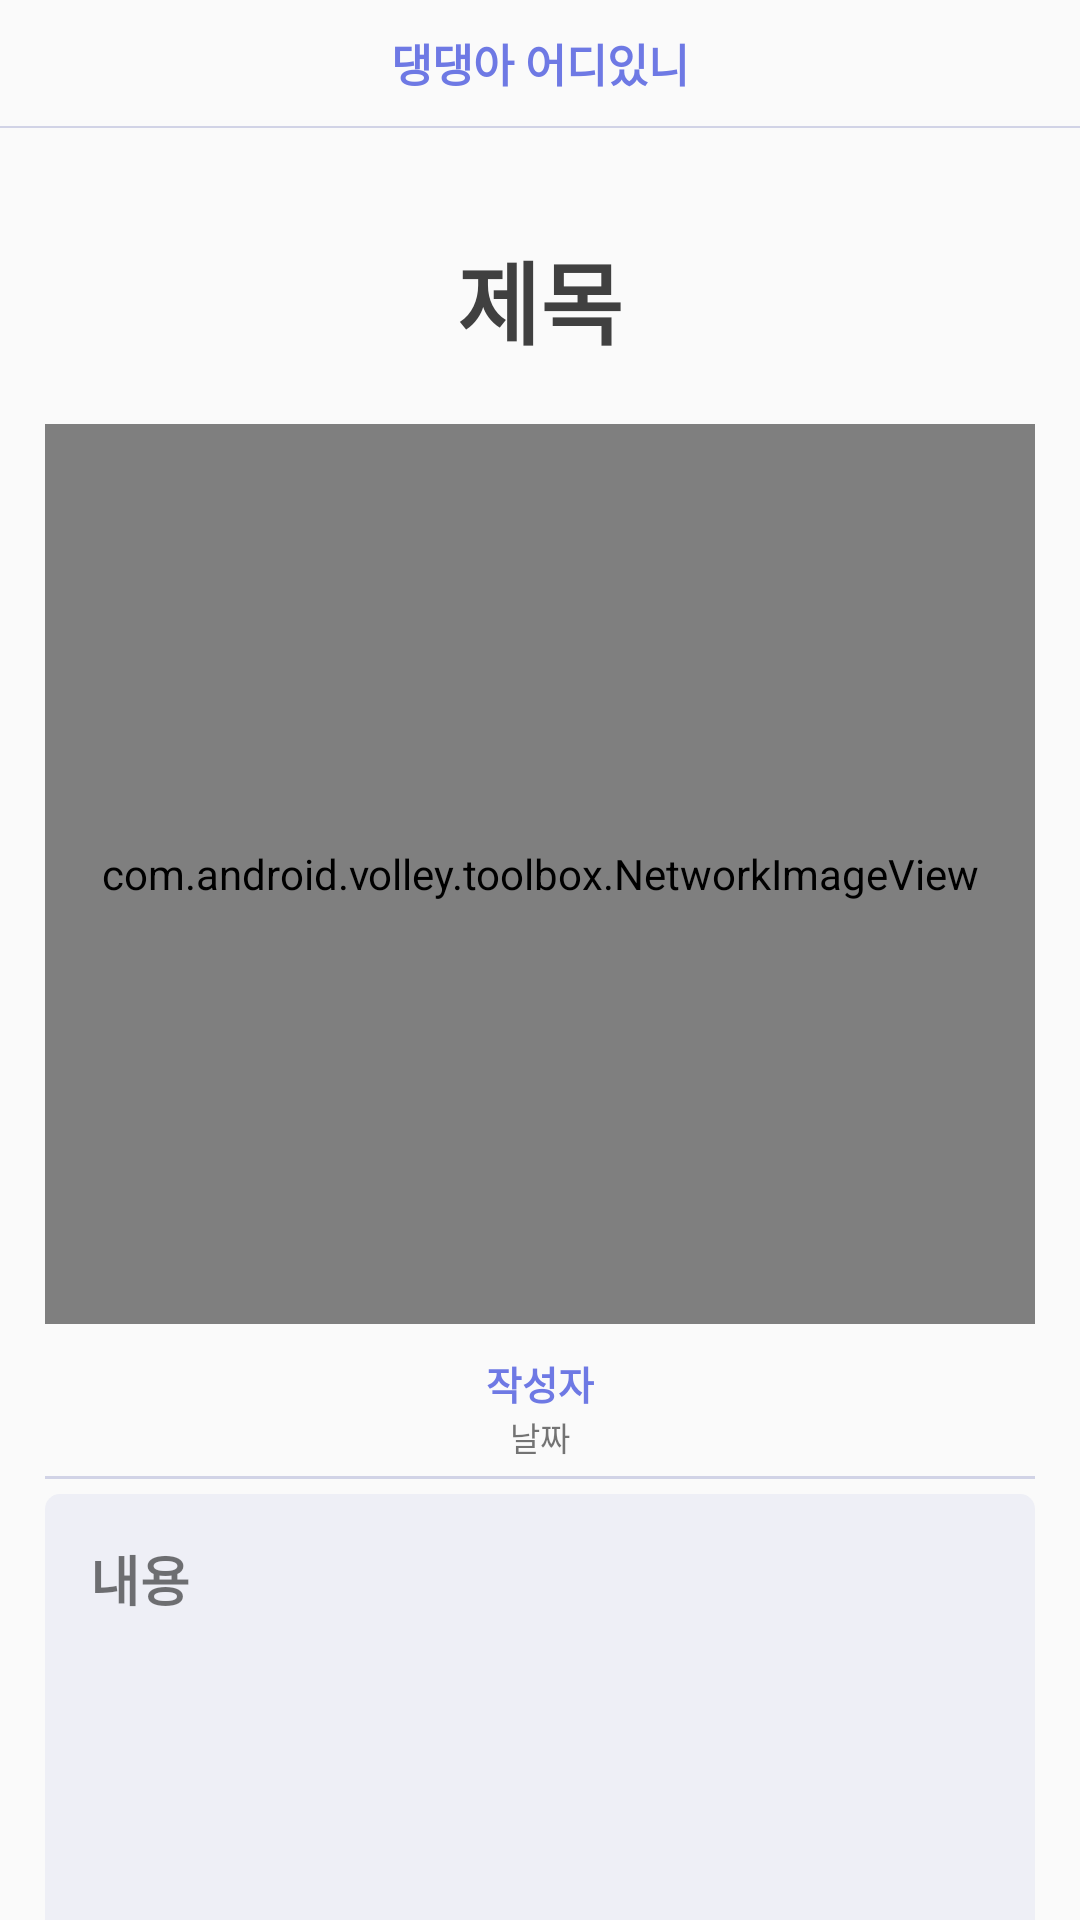

Layout XML and referenced resources for this Android screen:
<!-- AndroidManifest.xml: application theme Theme.AppCompat.Light.NoActionBar -->
<!-- res/layout/activity_detail.xml -->
<?xml version="1.0" encoding="utf-8"?>
<LinearLayout
    xmlns:android="http://schemas.android.com/apk/res/android"
    xmlns:app="http://schemas.android.com/apk/res-auto"
    xmlns:tools="http://schemas.android.com/tools"
    android:layout_width="match_parent"
    android:layout_height="match_parent"
    android:orientation="vertical"
    tools:context=".ui.community.DetailActivity">

    <TextView
        android:id="@+id/appTitle"
        android:layout_width="match_parent"
        android:layout_height="wrap_content"
        android:gravity="center"
        android:padding="10dp"
        android:text="댕댕아 어디있니"
        android:textColor="@color/colorPrimary"
        android:textSize="15sp"
        android:textStyle="bold" />

    <View
        android:id="@+id/appLine"
        android:layout_width="match_parent"
        android:layout_height="2px"
        app:layout_constraintTop_toBottomOf="@id/appTitle"
        android:background="@color/colorAssist" />

    <LinearLayout
        android:layout_width="match_parent"
        android:layout_height="wrap_content"
        android:layout_marginTop="35dp"
        android:orientation="vertical">

        <TextView
            android:id="@+id/title"
            android:layout_width="match_parent"
            android:layout_height="wrap_content"
            android:layout_gravity="center"
            android:layout_marginBottom="20dp"
            android:text="제목"
            android:textAlignment="center"
            android:textColor="@color/colorPrimaryDark"
            android:textSize="30sp"
            android:textStyle="bold" />

        <com.android.volley.toolbox.NetworkImageView
            android:id="@+id/image"
            android:layout_width="match_parent"
            android:layout_height="300dp"
            android:scaleType="centerCrop"
            android:background="@drawable/txt_setting"
            android:layout_marginLeft="15dp"
            android:layout_marginRight="15dp" />

        <TextView
            android:id="@+id/nickname"
            android:layout_width="match_parent"
            android:layout_height="wrap_content"
            android:textSize="13dp"
            android:textStyle="bold"
            android:textColor="@color/colorPrimary"
            android:layout_marginTop="10dp"
            android:gravity="center"
            android:text="작성자" />
        <TextView
            android:id="@+id/date"
            android:layout_width="match_parent"
            android:layout_height="wrap_content"
            android:textSize="11sp"
            android:gravity="center"
            android:text="날짜" />

    </LinearLayout>

    <View
        android:id="@+id/lineH"
        android:layout_width="match_parent"
        android:layout_height="3px"
        android:layout_marginLeft="15dp"
        android:layout_marginRight="15dp"
        android:layout_marginTop="5dp"
        android:layout_marginBottom="5dp"
        android:background="@color/colorAssist"/>

    <TextView
        android:id="@+id/content"
        android:layout_width="match_parent"
        android:layout_height="200dp"
        android:layout_marginLeft="15dp"
        android:layout_marginRight="15dp"
        android:background="@drawable/txt_setting"
        android:lineSpacingExtra="8sp"
        android:padding="15dp"
        android:text="내용"
        android:textStyle="bold"
        android:textSize="18sp" />

</LinearLayout>
<!-- resources referenced by this layout -->
<resources>
  <color name="colorAssist">#D1D3E6</color>
  <color name="colorPrimary">#6E79E4</color>
  <color name="colorPrimaryDark">#404040</color>
  <!-- drawable txt_setting (drawable) -->
  <?xml version="1.0" encoding="utf-8"?>
  <selector
      xmlns:android="http://schemas.android.com/apk/res/android"
      android:layout_width="match_parent"
      android:layout_height="wrap_content">
  
      <item>
          <shape android:shape="rectangle">
              <corners android:radius="5dp"></corners>
              <solid android:color="#EEEFF6"></solid>
          </shape>
      </item>
  </selector>
</resources>
